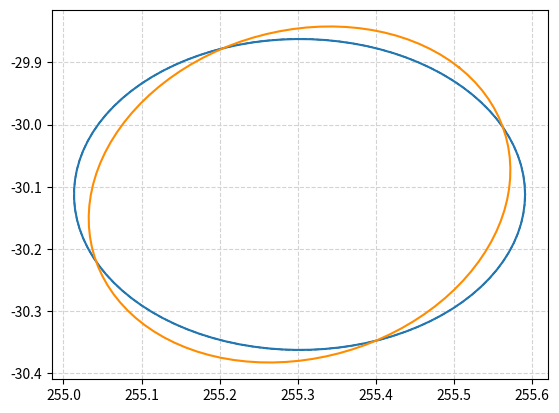

Recreate this plot in Python.
import numpy as np
from matplotlib import pyplot as plt
from math import pi, cos, sin

cen_RA = 255.30249999999995
cen_DE = -30.112361111111113
u = cen_RA      #x-position of the center
v = cen_DE    #y-position of the center
a = (15/60)/np.cos(cen_DE*np.pi/180)     #radius on the x-axis
b = 15/60   #radius on the y-axis
t_rot=pi/4 #rotation angle

t = np.linspace(0, 2*pi, 100)	#std=50
Ell = np.array([a*np.cos(t) , b*np.sin(t)])  
	#u,v removed to keep the same center location
R_rot = np.array([[cos(t_rot) , -sin(t_rot)],[sin(t_rot) , cos(t_rot)]])  
    #2-D rotation matrix

Ell_rot = np.zeros((2,Ell[:].shape[1]))
for i in range(Ell[:].shape[1]):
    Ell_rot[:,i] = np.dot(R_rot,Ell[:,i])

import matplotlib.patches as patch
ellipse = patch.Ellipse((u,v), 2*a, 2*b, angle=0, ls='--', fill=False)
plt.gca().add_artist(ellipse)
plt.plot( u+Ell[0,:] , v+Ell[1,:] )     					#initial ellipse
plt.plot( u+Ell_rot[0,:] , v+Ell_rot[1,:],'darkorange' )	#rotated ellipse
plt.grid(color='lightgray',linestyle='--')
plt.show()